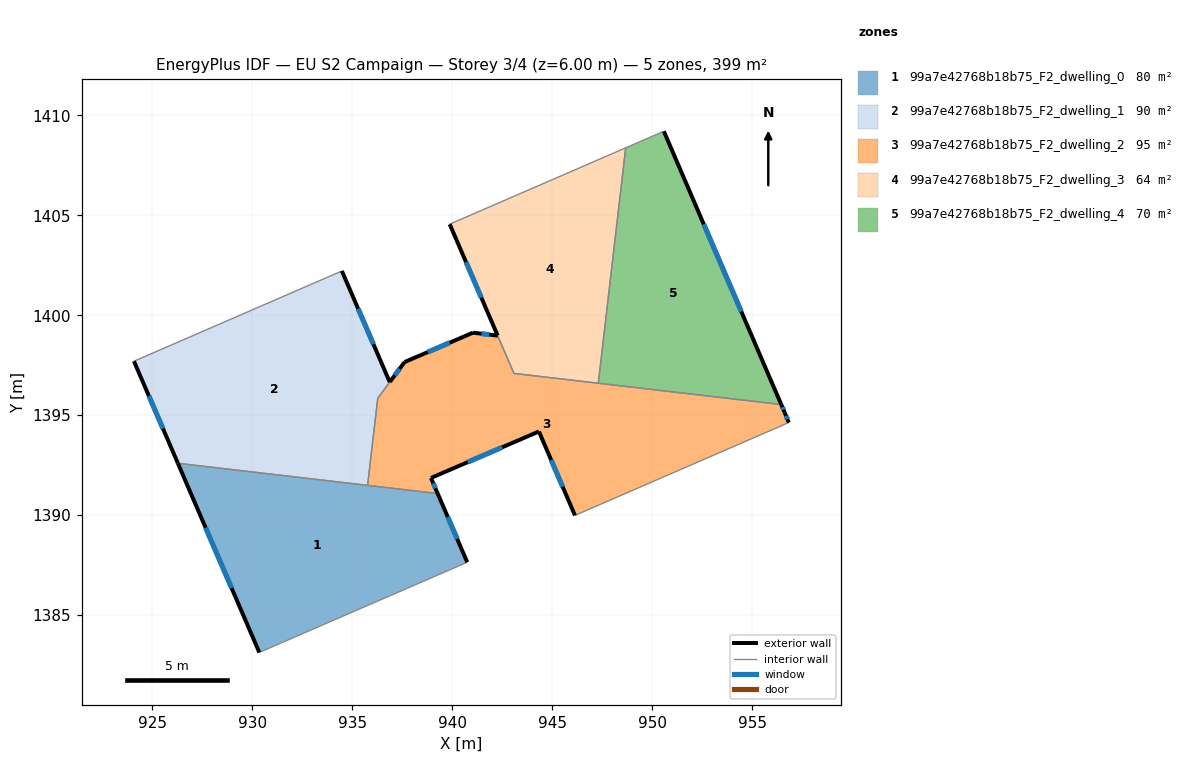
=== STOREY PLAN SPEC (per zone: floor XY polygon, exterior-wall plan segments, windows/doors) ===
zone 1: 99a7e42768b18b75_F2_dwelling_0  (79.6 m²)
  floor: (939.27, 1391.08) (940.75, 1387.64) (930.35, 1383.13) (926.27, 1392.59)
  exterior wall: (940.75, 1387.64) – (939.27, 1391.08)  [3.7 m]
    window: (940.24, 1388.81) – (939.77, 1389.91)  [1.1 m²]
  exterior wall: (926.27, 1392.59) – (930.35, 1383.13)  [10.3 m]
    window: (927.66, 1389.38) – (928.96, 1386.35)  [3.2 m²]
  interior walls: 3
zone 2: 99a7e42768b18b75_F2_dwelling_1  (89.8 m²)
  floor: (934.48, 1402.21) (936.87, 1396.66) (936.27, 1395.84) (935.76, 1391.49) (926.27, 1392.59) (924.08, 1397.70)
  exterior wall: (924.08, 1397.70) – (926.27, 1392.59)  [5.6 m]
    window: (924.82, 1395.96) – (925.53, 1394.33)  [1.7 m²]
  exterior wall: (936.87, 1396.66) – (934.48, 1402.21)  [6.1 m]
    window: (936.06, 1398.55) – (935.29, 1400.32)  [1.9 m²]
  interior walls: 4
zone 3: 99a7e42768b18b75_F2_dwelling_2  (94.9 m²)
  floor: (956.45, 1395.53) (956.62, 1395.14) (956.83, 1394.63) (946.13, 1389.99) (944.33, 1394.18) (938.93, 1391.86) (939.27, 1391.08) (935.76, 1391.49) (936.27, 1395.84) (937.61, 1397.66) (941.04, 1399.13) (942.27, 1398.98) (943.09, 1397.09)
  exterior wall: (956.62, 1395.14) – (956.45, 1395.53)  [0.4 m]
    window: (956.57, 1395.27) – (956.51, 1395.40)  [0.1 m²]
  exterior wall: (956.83, 1394.63) – (956.62, 1395.14)  [0.5 m]
    window: (956.76, 1394.80) – (956.70, 1394.97)  [0.2 m²]
  exterior wall: (944.33, 1394.18) – (946.14, 1389.99)  [4.6 m]
    window: (944.95, 1392.76) – (945.52, 1391.42)  [1.4 m²]
  exterior wall: (938.93, 1391.86) – (944.33, 1394.18)  [5.9 m]
    window: (940.77, 1392.65) – (942.50, 1393.39)  [1.8 m²]
  exterior wall: (939.27, 1391.08) – (938.93, 1391.86)  [0.8 m]
    window: (939.16, 1391.35) – (939.05, 1391.60)  [0.3 m²]
  exterior wall: (937.61, 1397.66) – (936.88, 1396.66)  [1.2 m]
    window: (937.36, 1397.32) – (937.13, 1397.00)  [0.4 m²]
  exterior wall: (941.04, 1399.13) – (937.61, 1397.66)  [3.7 m]
    window: (939.87, 1398.63) – (938.78, 1398.16)  [1.1 m²]
  exterior wall: (942.27, 1398.98) – (941.04, 1399.13)  [1.2 m]
    window: (941.85, 1399.03) – (941.46, 1399.08)  [0.4 m²]
  interior walls: 7
zone 4: 99a7e42768b18b75_F2_dwelling_3  (64.2 m²)
  floor: (948.67, 1408.37) (947.30, 1396.60) (943.08, 1397.09) (939.87, 1404.55)
  exterior wall: (939.87, 1404.55) – (942.27, 1398.98)  [6.1 m]
    window: (940.69, 1402.66) – (941.45, 1400.88)  [1.9 m²]
  interior walls: 4
zone 5: 99a7e42768b18b75_F2_dwelling_4  (70.1 m²)
  floor: (950.58, 1409.20) (956.45, 1395.53) (947.30, 1396.60) (948.67, 1408.37)
  exterior wall: (956.45, 1395.53) – (950.58, 1409.20)  [14.9 m]
    window: (954.46, 1400.18) – (952.58, 1404.55)  [4.6 m²]
  interior walls: 3

=== DERIVED (storey summary) ===
Building: EU S2 Campaign
Storey: 3 of 4  (floor level z = 6.00 m)
Storey gross floor area: 398.6 m²
Zones on this storey: 5
  - 99a7e42768b18b75_F2_dwelling_0: floor 79.6 m²; exterior wall 14.0 m (42.1 m²); 2 window(s) 4.3 m²; WWR 10.2%
  - 99a7e42768b18b75_F2_dwelling_1: floor 89.8 m²; exterior wall 11.6 m (34.8 m²); 2 window(s) 3.6 m²; WWR 10.2%
  - 99a7e42768b18b75_F2_dwelling_2: floor 94.9 m²; exterior wall 18.5 m (55.4 m²); 8 window(s) 5.7 m²; WWR 10.2%
  - 99a7e42768b18b75_F2_dwelling_3: floor 64.2 m²; exterior wall 6.1 m (18.2 m²); 1 window(s) 1.9 m²; WWR 10.2%
  - 99a7e42768b18b75_F2_dwelling_4: floor 70.1 m²; exterior wall 14.9 m (44.6 m²); 1 window(s) 4.6 m²; WWR 10.2%
Zone adjacency (shared interzone walls):
  - 99a7e42768b18b75_F2_dwelling_0 ↔ 99a7e42768b18b75_F2_dwelling_1
  - 99a7e42768b18b75_F2_dwelling_0 ↔ 99a7e42768b18b75_F2_dwelling_2
  - 99a7e42768b18b75_F2_dwelling_1 ↔ 99a7e42768b18b75_F2_dwelling_2
  - 99a7e42768b18b75_F2_dwelling_2 ↔ 99a7e42768b18b75_F2_dwelling_3
  - 99a7e42768b18b75_F2_dwelling_2 ↔ 99a7e42768b18b75_F2_dwelling_4
  - 99a7e42768b18b75_F2_dwelling_3 ↔ 99a7e42768b18b75_F2_dwelling_4